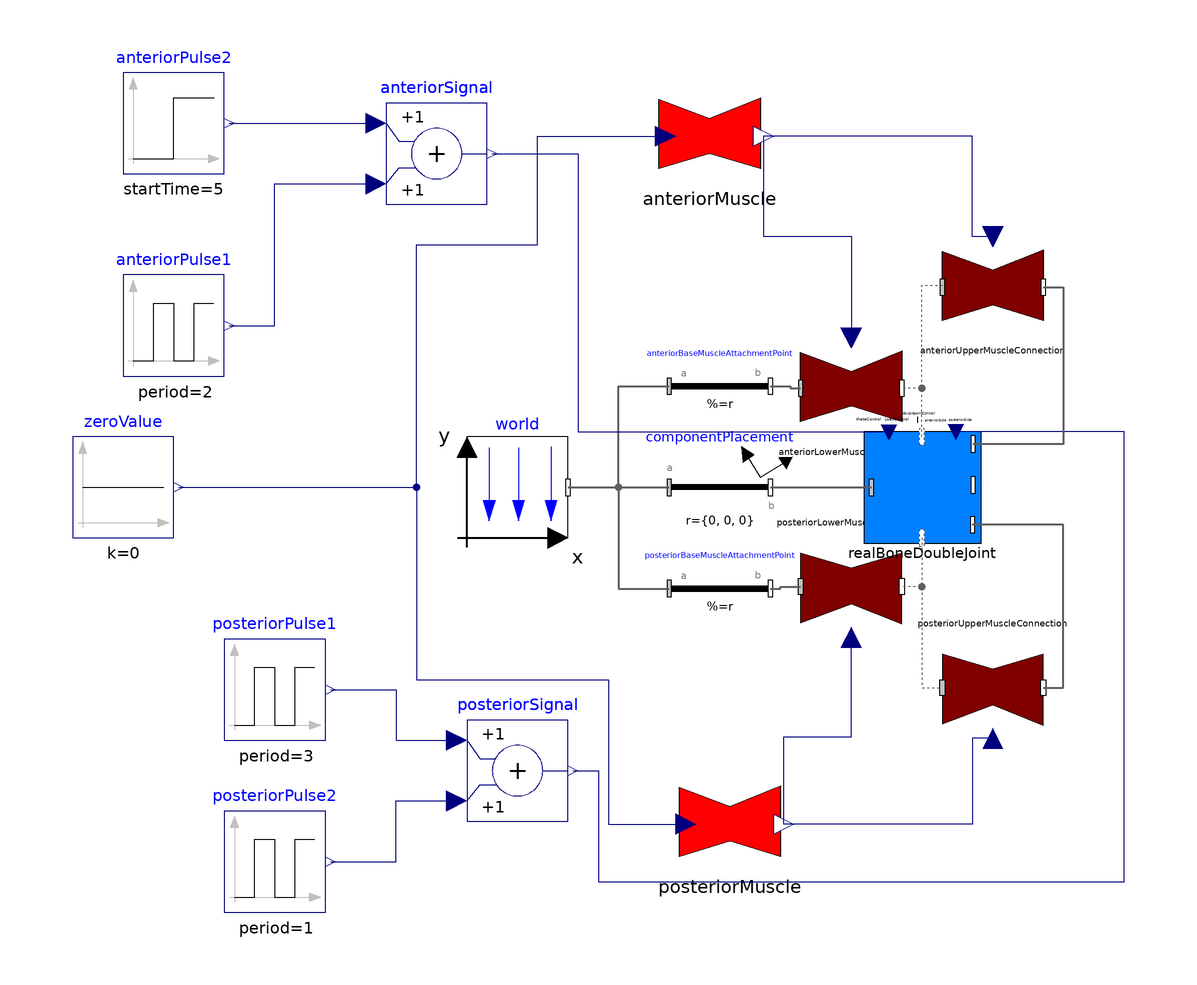

The component connection diagram of the Modelica model below, drawn from its own Placement and Line annotations.

model Test1DoubleBoneJointModel
  inner Modelica.Mechanics.MultiBody.World world(g=0)
    annotation (Placement(transformation(extent={{-90,-10},{-70,10}})));
  Modelica.Mechanics.MultiBody.Parts.FixedTranslation
    anteriorBaseMuscleAttachmentPoint(r={0.01,0,0})
    annotation (Placement(transformation(extent={{-50,10},{-30,30}})));
  Modelica.Mechanics.MultiBody.Parts.FixedTranslation
    posteriorBaseMuscleAttachmentPoint(r={-0.01,0,0})
    annotation (Placement(transformation(extent={{-50,-30},{-30,-10}})));
  Modelica.Mechanics.MultiBody.Parts.FixedRotation componentPlacement(n={0,0,1},
      angle=90)
    annotation (Placement(transformation(extent={{-50,-10},{-30,10}})));
  Muscle.Subcomponents.Examples.LineMuscle anteriorLowerMuscleConnection
    annotation (Placement(transformation(extent={{-24,10},{-4,30}})));
  Muscle.Subcomponents.Examples.LineMuscle posteriorLowerMuscleConnection
    annotation (Placement(transformation(extent={{-24,-10},{-4,-30}})));
  Muscle.Subcomponents.Examples.LineMuscle anteriorUpperMuscleConnection
    annotation (Placement(transformation(extent={{4,30},{24,50}})));
  Muscle.Subcomponents.Examples.LineMuscle posteriorUpperMuscleConnection
    annotation (Placement(transformation(extent={{4,-30},{24,-50}})));
  Muscle.Subcomponents.Examples.MagnitudeMuscle anteriorMuscle(f_max=25)
    annotation (Placement(transformation(extent={{-52,60},{-32,80}})));
  Muscle.Subcomponents.Examples.MagnitudeMuscle posteriorMuscle(f_max=25)
    annotation (Placement(transformation(extent={{-48,-76},{-28,-56}})));
  Modelica.Blocks.Sources.Pulse anteriorPulse1(period=2, nperiod=2)
    annotation (Placement(transformation(extent={{-158,22},{-138,42}})));
  Modelica.Blocks.Sources.Pulse posteriorPulse1(
    period=3,
    nperiod=1,
    startTime=2.75)
    annotation (Placement(transformation(extent={{-138,-50},{-118,-30}})));
  Modelica.Blocks.Sources.Step anteriorPulse2(startTime=5)
    annotation (Placement(transformation(extent={{-158,62},{-138,82}})));
  Modelica.Blocks.Math.Add anteriorSignal
    annotation (Placement(transformation(extent={{-106,56},{-86,76}})));
  Modelica.Blocks.Sources.Pulse posteriorPulse2(
    period=1,
    nperiod=1,
    startTime=4.75)
    annotation (Placement(transformation(extent={{-138,-84},{-118,-64}})));
  Modelica.Blocks.Math.Add posteriorSignal
    annotation (Placement(transformation(extent={{-90,-66},{-70,-46}})));
  Examples.RealBoneDoubleJoint realBoneDoubleJoint
    annotation (Placement(transformation(extent={{-10,-10},{10,10}})));
  Modelica.Blocks.Sources.Constant zeroValue(k=0)
    annotation (Placement(transformation(extent={{-168,-10},{-148,10}})));
equation
  connect(world.frame_b,componentPlacement. frame_a) annotation (Line(
      points={{-70,0},{-60,0},{-50,0}},
      color={95,95,95},
      thickness=0.5));
  connect(world.frame_b,anteriorBaseMuscleAttachmentPoint. frame_a) annotation (
     Line(
      points={{-70,0},{-60,0},{-60,20},{-50,20}},
      color={95,95,95},
      thickness=0.5));
  connect(world.frame_b,posteriorBaseMuscleAttachmentPoint. frame_a)
    annotation (Line(
      points={{-70,0},{-60,0},{-60,-20},{-50,-20}},
      color={95,95,95},
      thickness=0.5));
  connect(anteriorBaseMuscleAttachmentPoint.frame_b,
    anteriorLowerMuscleConnection.frame_a) annotation (Line(
      points={{-30,20},{-26,20},{-26,19.6},{-24,19.6}},
      color={95,95,95},
      thickness=0.5));
  connect(posteriorBaseMuscleAttachmentPoint.frame_b,
    posteriorLowerMuscleConnection.frame_a) annotation (Line(
      points={{-30,-20},{-28,-20},{-28,-19.6},{-24,-19.6}},
      color={95,95,95},
      thickness=0.5));
  connect(anteriorUpperMuscleConnection.muscleMagnitude,anteriorMuscle. fMagnitude)
    annotation (Line(points={{14,49.5987},{10,49.5987},{10,69.4092},{-31.315,
          69.4092}}, color={0,0,127}));
  connect(posteriorUpperMuscleConnection.muscleMagnitude,posteriorMuscle. fMagnitude)
    annotation (Line(points={{14,-49.5987},{10,-49.5987},{10,-66.5908},{-27.315,
          -66.5908}}, color={0,0,127}));
  connect(anteriorMuscle.fMagnitude,anteriorLowerMuscleConnection. muscleMagnitude)
    annotation (Line(points={{-31.315,69.4092},{-31.315,49.7046},{-14,49.7046},
          {-14,29.5987}}, color={0,0,127}));
  connect(posteriorMuscle.fMagnitude,posteriorLowerMuscleConnection. muscleMagnitude)
    annotation (Line(points={{-27.315,-66.5908},{-27.315,-49.2954},{-14,
          -49.2954},{-14,-29.5987}}, color={0,0,127}));
  connect(anteriorPulse2.y, anteriorSignal.u1)
    annotation (Line(points={{-137,72},{-122,72},{-108,72}}, color={0,0,127}));
  connect(anteriorPulse1.y, anteriorSignal.u2) annotation (Line(points={{-137,
          32},{-128,32},{-128,60},{-108,60}}, color={0,0,127}));
  connect(posteriorPulse1.y, posteriorSignal.u1) annotation (Line(points={{-117,
          -40},{-104,-40},{-104,-50},{-92,-50}}, color={0,0,127}));
  connect(posteriorPulse2.y, posteriorSignal.u2) annotation (Line(points={{-117,
          -74},{-104,-74},{-104,-62},{-92,-62}}, color={0,0,127}));
  connect(zeroValue.y, anteriorMuscle.forcePValue) annotation (Line(points={{
          -147,0},{-100,0},{-100,48},{-76,48},{-76,69.4315},{-50.6807,69.4315}},
        color={0,0,127}));
  connect(zeroValue.y, posteriorMuscle.forcePValue) annotation (Line(points={{
          -147,0},{-100,0},{-100,-38},{-62,-38},{-62,-66.5685},{-46.6807,
          -66.5685}}, color={0,0,127}));
  connect(anteriorSignal.y, realBoneDoubleJoint.anteriorDoubleJointMuscle)
    annotation (Line(points={{-85,66},{-68,66},{-68,10.9603},{-6.5892,10.9603}},
        color={0,0,127}));
  connect(posteriorSignal.y, realBoneDoubleJoint.posteriorDoubleJointMuscle)
    annotation (Line(points={{-69,-56},{-64,-56},{-64,-78},{40,-78},{40,11.0334},
          {6.6792,11.0334}}, color={0,0,127}));
  connect(componentPlacement.frame_b, realBoneDoubleJoint.frame_a) annotation (
      Line(
      points={{-30,0},{-20,0},{-10,0}},
      color={95,95,95},
      thickness=0.5));
  connect(realBoneDoubleJoint.threadPointAnterior,
    anteriorLowerMuscleConnection.frame_b) annotation (Line(
      points={{0,10},{0,10},{0,19.6},{-4,19.6}},
      color={95,95,95},
      pattern=LinePattern.Dot));
  connect(realBoneDoubleJoint.threadPointAnterior,
    anteriorUpperMuscleConnection.frame_a) annotation (Line(
      points={{0,10},{0,10},{0,40},{0,40},{0,40},{4,40},{4,39.6}},
      color={95,95,95},
      pattern=LinePattern.Dot));
  connect(realBoneDoubleJoint.threadPointPosterior,
    posteriorUpperMuscleConnection.frame_a) annotation (Line(
      points={{0,-10},{0,-10},{0,-39.6},{4,-39.6}},
      color={95,95,95},
      pattern=LinePattern.Dot));
  connect(realBoneDoubleJoint.threadPointPosterior,
    posteriorLowerMuscleConnection.frame_b) annotation (Line(
      points={{0,-10},{0,-10},{0,-19.6},{-4,-19.6}},
      color={95,95,95},
      pattern=LinePattern.Dot));
  connect(anteriorUpperMuscleConnection.frame_b, realBoneDoubleJoint.attachPointAnterior)
    annotation (Line(
      points={{24,39.6},{28,39.6},{28,8.5714},{10.101,8.5714}},
      color={95,95,95},
      thickness=0.5));
  connect(posteriorUpperMuscleConnection.frame_b, realBoneDoubleJoint.attachPointPosterior)
    annotation (Line(
      points={{24,-39.6},{28,-39.6},{28,-7.4},{10,-7.4}},
      color={95,95,95},
      thickness=0.5));
  annotation (Icon(coordinateSystem(preserveAspectRatio=false)), Diagram(
        coordinateSystem(preserveAspectRatio=false)));
end Test1DoubleBoneJointModel;